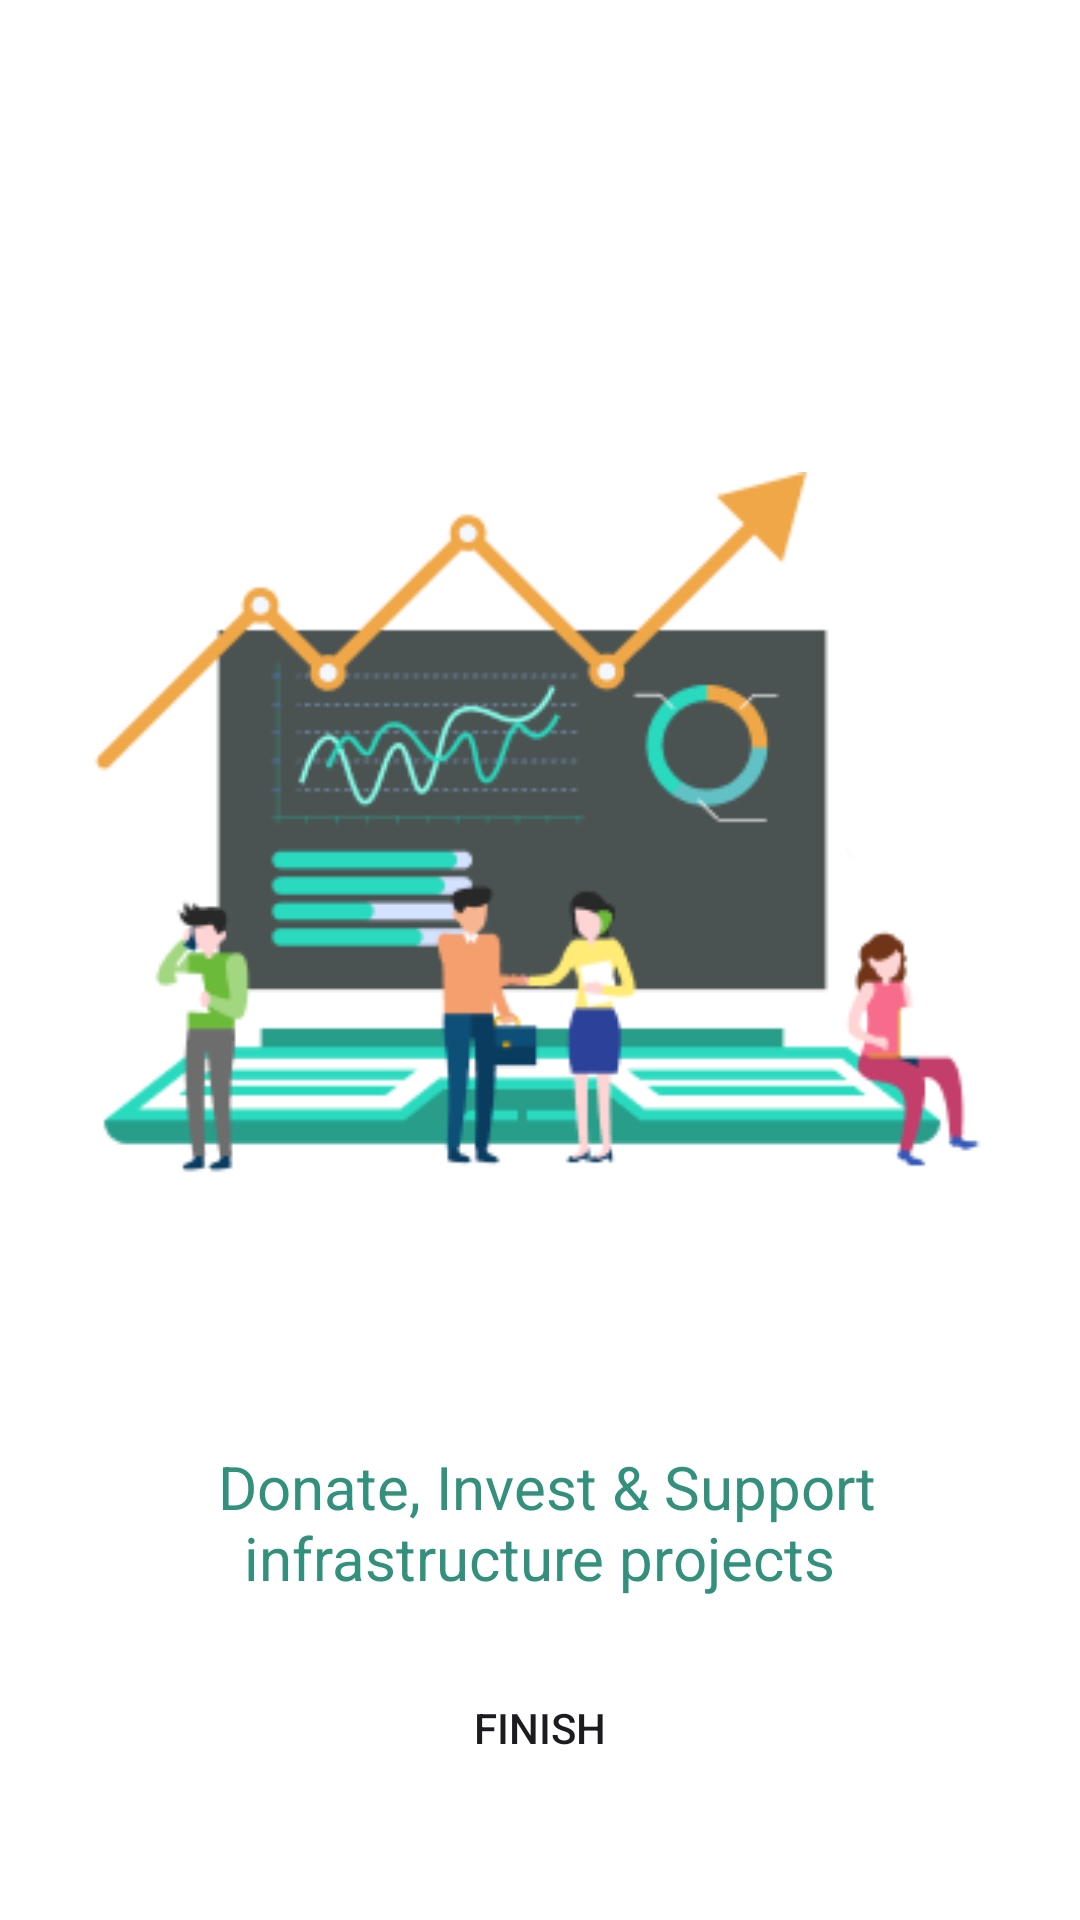

Android layout source for this screen:
<!-- AndroidManifest.xml: application theme Theme.Tradly -->
<!-- res/layout/fragment_third_screen.xml -->
<?xml version="1.0" encoding="utf-8"?>
<androidx.constraintlayout.widget.ConstraintLayout
    xmlns:android="http://schemas.android.com/apk/res/android"
    xmlns:app="http://schemas.android.com/apk/res-auto"
    xmlns:tools="http://schemas.android.com/tools"
    android:layout_width="match_parent"
    android:layout_height="match_parent"
    android:background="@color/white">


    <ImageView
        android:id="@+id/imageView3"
        android:layout_width="307dp"
        android:layout_height="334dp"
        android:layout_marginTop="112dp"
        android:src="@drawable/group8"
        app:layout_constraintEnd_toEndOf="parent"
        app:layout_constraintStart_toStartOf="parent"
        app:layout_constraintTop_toTopOf="parent" />

    <TextView
        android:id="@+id/textView3"
        android:layout_width="283dp"
        android:layout_height="60dp"
        android:layout_marginTop="36dp"
        android:gravity="center_horizontal"
        android:text=" Donate, Invest &amp; Support infrastructure projects"
        android:textColor="@color/green"
        android:textSize="20sp"
        app:layout_constraintEnd_toEndOf="parent"
        app:layout_constraintHorizontal_bias="0.497"
        app:layout_constraintStart_toStartOf="parent"
        app:layout_constraintTop_toBottomOf="@+id/imageView3" />

    <Button
        android:id="@+id/button3"
        android:layout_width="306dp"
        android:layout_height="48dp"
        android:layout_marginBottom="40dp"
        android:text="Finish"
        android:background="@drawable/button_background"
        app:layout_constraintBottom_toBottomOf="parent"
        app:layout_constraintEnd_toEndOf="parent"
        app:layout_constraintStart_toStartOf="parent" />
</androidx.constraintlayout.widget.ConstraintLayout>
<!-- resources referenced by this layout -->
<resources>
  <color name="green">#33907C</color>
  <color name="white">#FFFFFFFF</color>
  <!-- drawable group8: png bitmap (drawable, 19445 bytes) -->
  <style name="Theme.Tradly" parent="Base.Theme.Tradly" />
  <style name="Base.Theme.Tradly" parent="Theme.Material3.DayNight.NoActionBar">
          
          
      </style>
</resources>
